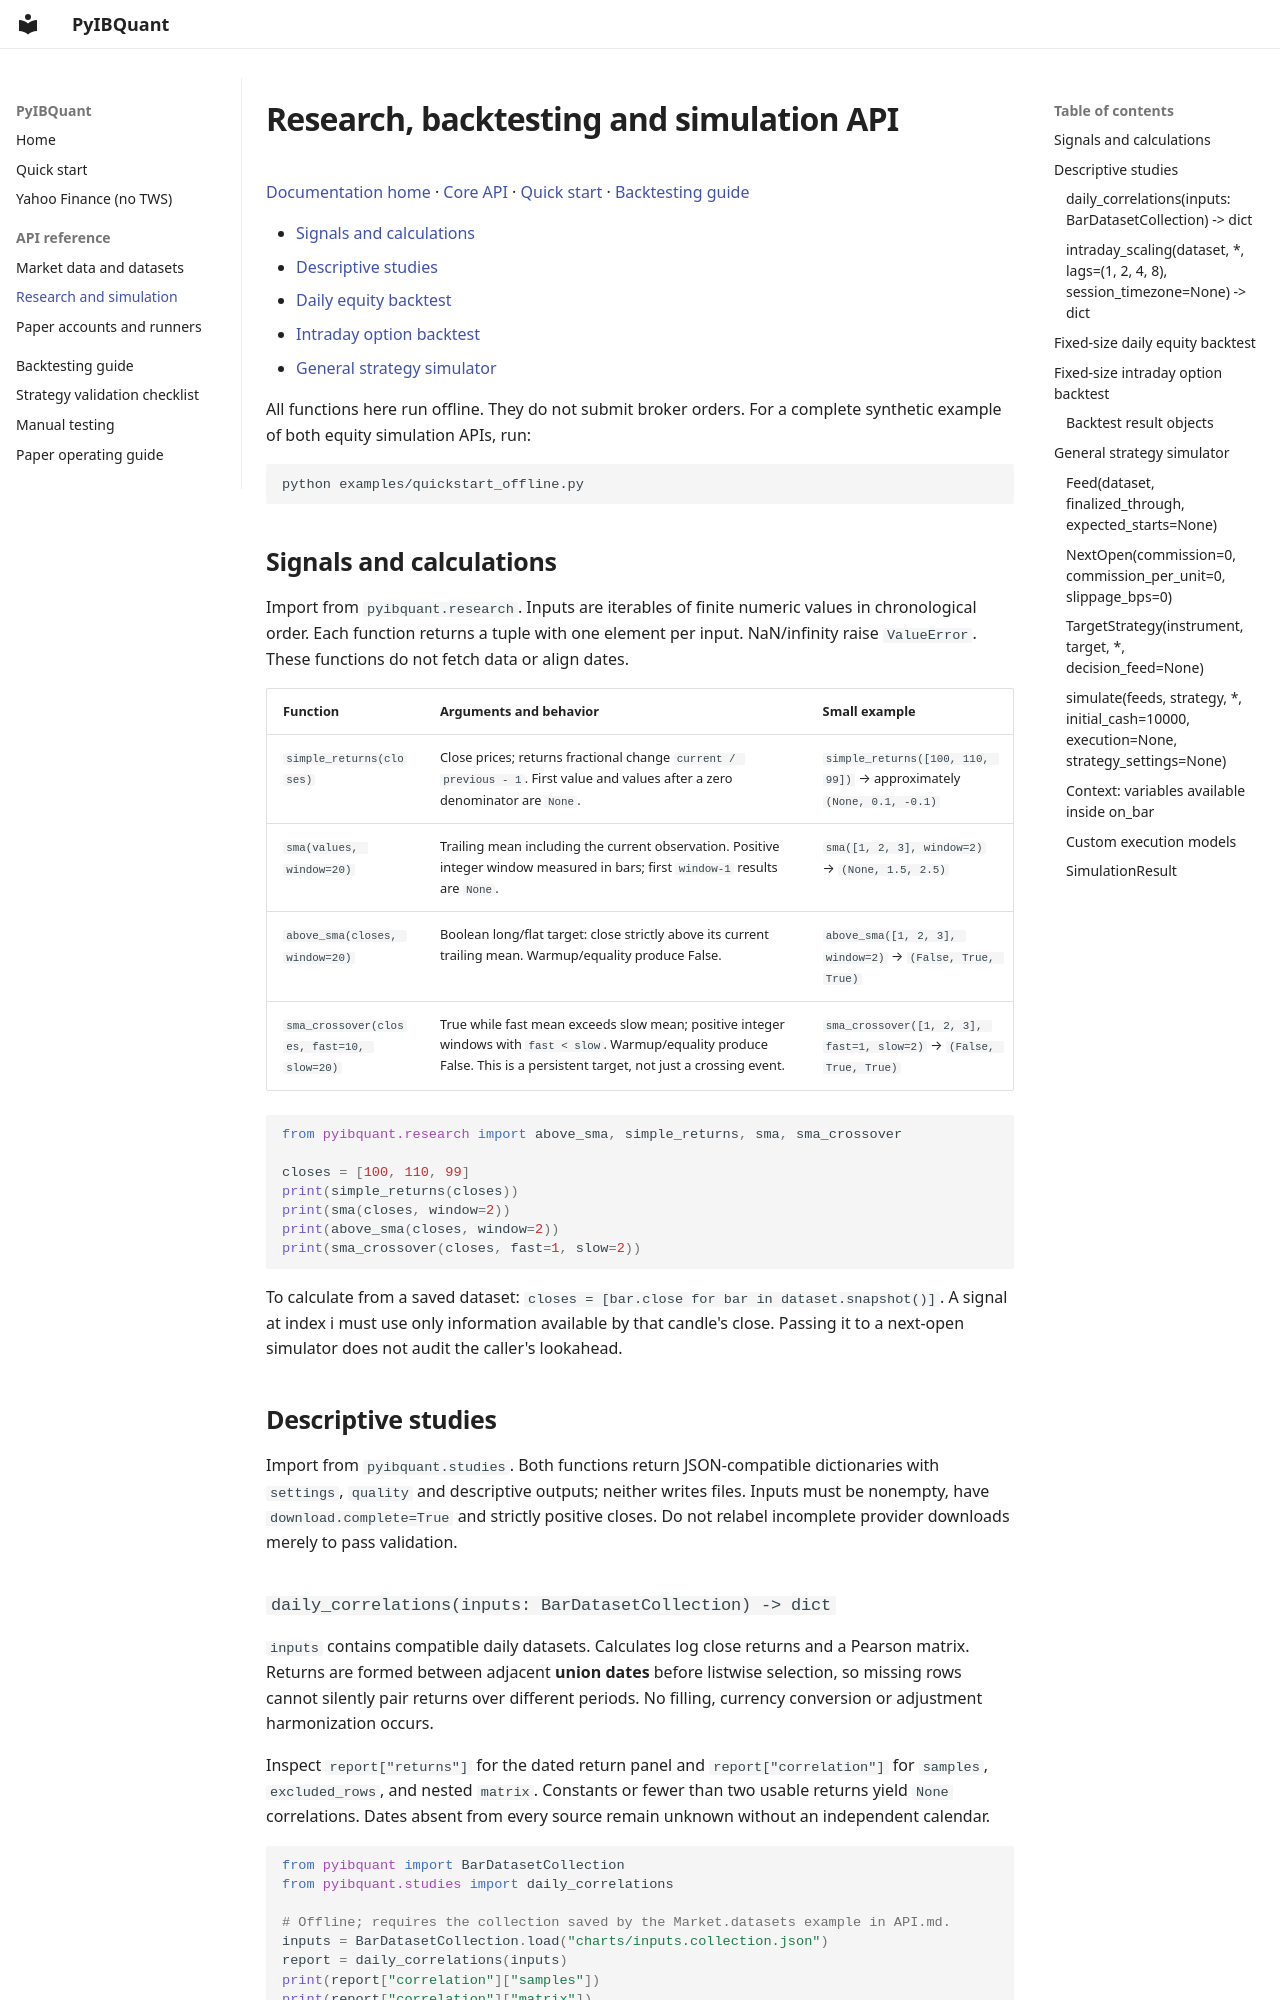

repository: RenormalizationTech/PyIBQuant · page: RESEARCH/index.html · generator: mkdocs

# Research, backtesting and simulation API

[Documentation home](README.md) · [Core API](API.md) · [Quick start](QUICKSTART.md) ·
[Backtesting guide](BACKTESTING.md)

- [Signals and calculations](#signals-and-calculations)
- [Descriptive studies](#descriptive-studies)
- [Daily equity backtest](#fixed-size-daily-equity-backtest)
- [Intraday option backtest](#fixed-size-intraday-option-backtest)
- [General strategy simulator](#general-strategy-simulator)

All functions here run offline. They do not submit broker orders. For a complete
synthetic example of both equity simulation APIs, run:

```sh
python examples/quickstart_offline.py
```

## Signals and calculations

Import from `pyibquant.research`. Inputs are iterables of finite numeric values
in chronological order. Each function returns a tuple with one element per input.
NaN/infinity raise `ValueError`. These functions do not fetch data or align dates.

| Function | Arguments and behavior | Small example |
|---|---|---|
| `simple_returns(closes)` | Close prices; returns fractional change `current / previous - 1`. First value and values after a zero denominator are `None`. | `simple_returns([100, 110, 99])` → approximately `(None, 0.1, -0.1)` |
| `sma(values, window=20)` | Trailing mean including the current observation. Positive integer window measured in bars; first `window-1` results are `None`. | `sma([1, 2, 3], window=2)` → `(None, 1.5, 2.5)` |
| `above_sma(closes, window=20)` | Boolean long/flat target: close strictly above its current trailing mean. Warmup/equality produce False. | `above_sma([1, 2, 3], window=2)` → `(False, True, True)` |
| `sma_crossover(closes, fast=10, slow=20)` | True while fast mean exceeds slow mean; positive integer windows with `fast < slow`. Warmup/equality produce False. This is a persistent target, not just a crossing event. | `sma_crossover([1, 2, 3], fast=1, slow=2)` → `(False, True, True)` |

```python
from pyibquant.research import above_sma, simple_returns, sma, sma_crossover

closes = [100, 110, 99]
print(simple_returns(closes))
print(sma(closes, window=2))
print(above_sma(closes, window=2))
print(sma_crossover(closes, fast=1, slow=2))
```

To calculate from a saved dataset: `closes = [bar.close for bar in dataset.snapshot()]`.
A signal at index i must use only information available by that candle's close.
Passing it to a next-open simulator does not audit the caller's lookahead.

## Descriptive studies

Import from `pyibquant.studies`. Both functions return JSON-compatible dictionaries
with `settings`, `quality` and descriptive outputs; neither writes files.
Inputs must be nonempty, have `download.complete=True` and strictly positive
closes. Do not relabel incomplete provider downloads merely to pass validation.

### `daily_correlations(inputs: BarDatasetCollection) -> dict`

`inputs` contains compatible daily datasets. Calculates log close returns and a
Pearson matrix. Returns are formed between adjacent **union dates** before
listwise selection, so missing rows cannot silently pair returns over different
periods. No filling, currency conversion or adjustment harmonization occurs.

Inspect `report["returns"]` for the dated return panel and
`report["correlation"]` for `samples`, `excluded_rows`, and nested `matrix`.
Constants or fewer than two usable returns yield `None` correlations. Dates absent
from every source remain unknown without an independent calendar.

```python
from pyibquant import BarDatasetCollection
from pyibquant.studies import daily_correlations

# Offline; requires the collection saved by the Market.datasets example in API.md.
inputs = BarDatasetCollection.load("charts/inputs.collection.json")
report = daily_correlations(inputs)
print(report["correlation"]["samples"])
print(report["correlation"]["matrix"])
```
